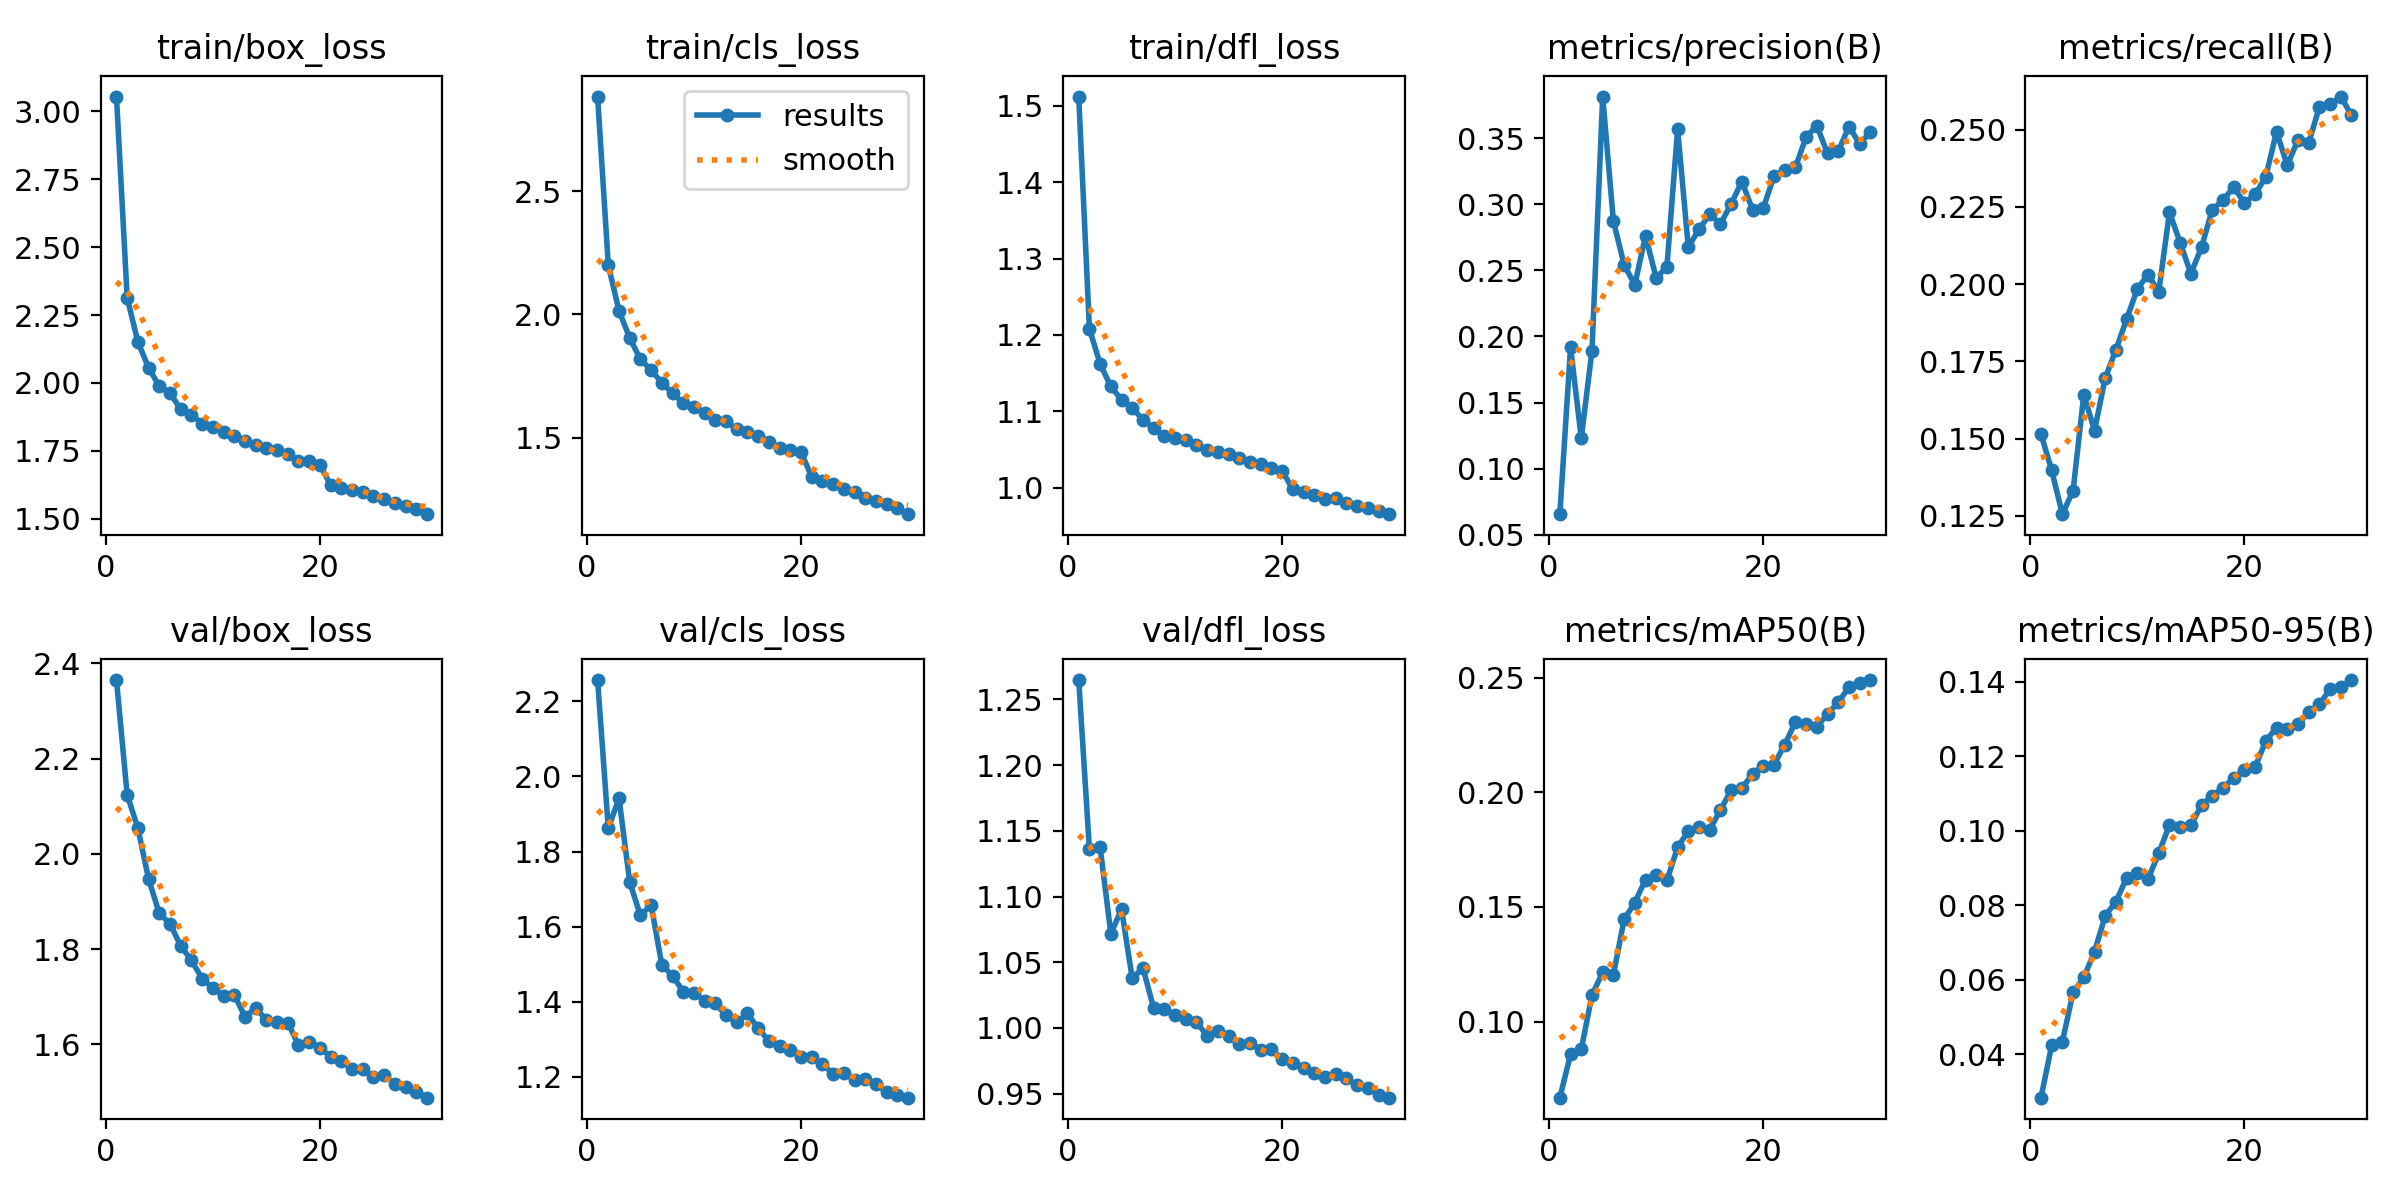

The file beside this chart, header and first rows:
epoch, train/box_loss, train/cls_loss, train/dfl_loss, metrics/precision(B), metrics/recall(B), metrics/mAP50(B), metrics/mAP50-95(B), val/box_loss, val/cls_loss, val/dfl_loss, lr/pg0, lr/pg1, lr/pg2
1, 3.053, 2.885, 1.512, 0.06561, 0.1515, 0.06678, 0.02828, 2.365, 2.257, 1.265, 0.07004, 0.003329, 0.003329
2, 2.313, 2.2, 1.208, 0.1917, 0.1398, 0.08567, 0.0423, 2.124, 1.862, 1.136, 0.03982, 0.006443, 0.006443
3, 2.151, 2.014, 1.162, 0.123, 0.1255, 0.08782, 0.04333, 2.054, 1.942, 1.137, 0.009377, 0.009336, 0.009336
4, 2.056, 1.904, 1.132, 0.1892, 0.1331, 0.1115, 0.05652, 1.947, 1.718, 1.072, 0.00901, 0.00901, 0.00901
5, 1.988, 1.817, 1.115, 0.3814, 0.1642, 0.1216, 0.06058, 1.875, 1.63, 1.09, 0.00868, 0.00868, 0.00868
6, 1.963, 1.774, 1.104, 0.2873, 0.1526, 0.1204, 0.06744, 1.853, 1.657, 1.038, 0.00835, 0.00835, 0.00835
7, 1.904, 1.722, 1.089, 0.2542, 0.1696, 0.1446, 0.07712, 1.806, 1.498, 1.046, 0.00802, 0.00802, 0.00802
8, 1.884, 1.681, 1.078, 0.239, 0.1788, 0.1519, 0.08088, 1.776, 1.469, 1.015, 0.00769, 0.00769, 0.00769
9, 1.851, 1.64, 1.068, 0.2761, 0.1887, 0.162, 0.08732, 1.738, 1.426, 1.014, 0.00736, 0.00736, 0.00736
10, 1.839, 1.625, 1.065, 0.2442, 0.1985, 0.1641, 0.0885, 1.718, 1.423, 1.01, 0.00703, 0.00703, 0.00703
11, 1.821, 1.599, 1.063, 0.2528, 0.203, 0.1616, 0.08701, 1.702, 1.402, 1.007, 0.0067, 0.0067, 0.0067
12, 1.804, 1.573, 1.055, 0.3565, 0.1975, 0.1762, 0.09391, 1.704, 1.395, 1.004, 0.00637, 0.00637, 0.00637
13, 1.787, 1.566, 1.05, 0.2674, 0.2232, 0.183, 0.1015, 1.658, 1.363, 0.9941, 0.00604, 0.00604, 0.00604
14, 1.772, 1.534, 1.047, 0.2811, 0.2135, 0.1847, 0.1011, 1.675, 1.345, 0.9977, 0.00571, 0.00571, 0.00571
15, 1.762, 1.522, 1.043, 0.2923, 0.2034, 0.1838, 0.1014, 1.651, 1.368, 0.994, 0.00538, 0.00538, 0.00538
16, 1.752, 1.506, 1.039, 0.285, 0.212, 0.1923, 0.1069, 1.647, 1.328, 0.9878, 0.00505, 0.00505, 0.00505
17, 1.738, 1.483, 1.034, 0.3003, 0.2241, 0.201, 0.1093, 1.645, 1.295, 0.9888, 0.00472, 0.00472, 0.00472
18, 1.714, 1.459, 1.03, 0.3171, 0.2271, 0.2018, 0.1115, 1.598, 1.281, 0.9835, 0.00439, 0.00439, 0.00439
19, 1.715, 1.448, 1.025, 0.2959, 0.2314, 0.2081, 0.1141, 1.605, 1.27, 0.9837, 0.00406, 0.00406, 0.00406
20, 1.699, 1.44, 1.022, 0.2971, 0.2263, 0.2117, 0.1163, 1.593, 1.252, 0.9765, 0.00373, 0.00373, 0.00373
21, 1.625, 1.34, 0.9977, 0.3212, 0.2291, 0.2121, 0.117, 1.573, 1.252, 0.9736, 0.0034, 0.0034, 0.0034
22, 1.614, 1.325, 0.9941, 0.3255, 0.2348, 0.2208, 0.1241, 1.565, 1.233, 0.9693, 0.00307, 0.00307, 0.00307
23, 1.605, 1.31, 0.9906, 0.3278, 0.2493, 0.2307, 0.1276, 1.547, 1.207, 0.9655, 0.00274, 0.00274, 0.00274
24, 1.6, 1.291, 0.9847, 0.3508, 0.2385, 0.2297, 0.1272, 1.547, 1.209, 0.9626, 0.00241, 0.00241, 0.00241
25, 1.585, 1.279, 0.987, 0.3593, 0.2466, 0.2287, 0.1285, 1.53, 1.192, 0.9647, 0.00208, 0.00208, 0.00208
26, 1.572, 1.256, 0.9792, 0.3386, 0.2456, 0.2341, 0.1317, 1.536, 1.194, 0.9618, 0.00175, 0.00175, 0.00175
27, 1.558, 1.244, 0.9755, 0.34, 0.2574, 0.2394, 0.1339, 1.516, 1.179, 0.9563, 0.00142, 0.00142, 0.00142
28, 1.549, 1.228, 0.9731, 0.3587, 0.2582, 0.2459, 0.1379, 1.511, 1.159, 0.9543, 0.00109, 0.00109, 0.00109
29, 1.536, 1.213, 0.9699, 0.3456, 0.2607, 0.2476, 0.1386, 1.5, 1.15, 0.9494, 0.00076, 0.00076, 0.00076
30, 1.518, 1.189, 0.9652, 0.3545, 0.2547, 0.249, 0.1404, 1.488, 1.144, 0.947, 0.00043, 0.00043, 0.00043
